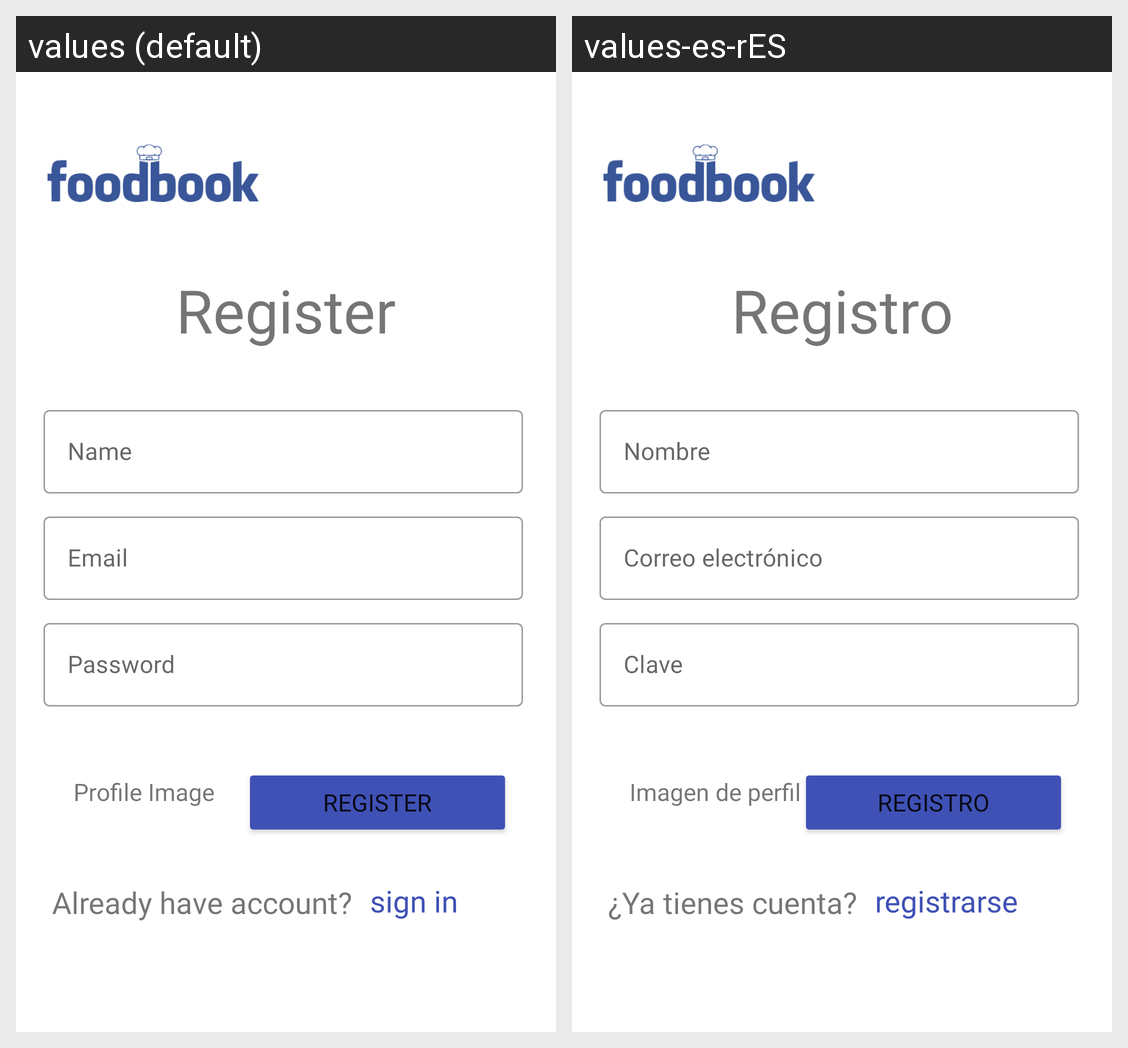

Strings drawn on this Android screen and how each of the app's shown locales translates them:
Android screen res/layout/activity_register.xml rendered under 2 locales, left to right: values (default), values-es-rES. Device: Nexus 5 (rendered at 1080×1920; each locale shown at half size, 540×960, under a caption strip naming it); theme Theme.Foodbook.
Strings drawn on this screen, with the default value and each locale's value (text and hints the layout hard-codes, and strings that could not be matched under every locale, appear in the picture but are not listed):

register
  values: Register
  values-es-rES: Registro

name
  values: Name
  values-es-rES: Nombre

email
  values: Email
  values-es-rES: Correo electrónico

password
  values: Password
  values-es-rES: Clave

profile_image
  values: Profile Image
  values-es-rES: Imagen de perfil

sign_in
  values: sign in
  values-es-rES: registrarse

already_have_account
  values: Already have account?
  values-es-rES: ¿Ya tienes cuenta?
